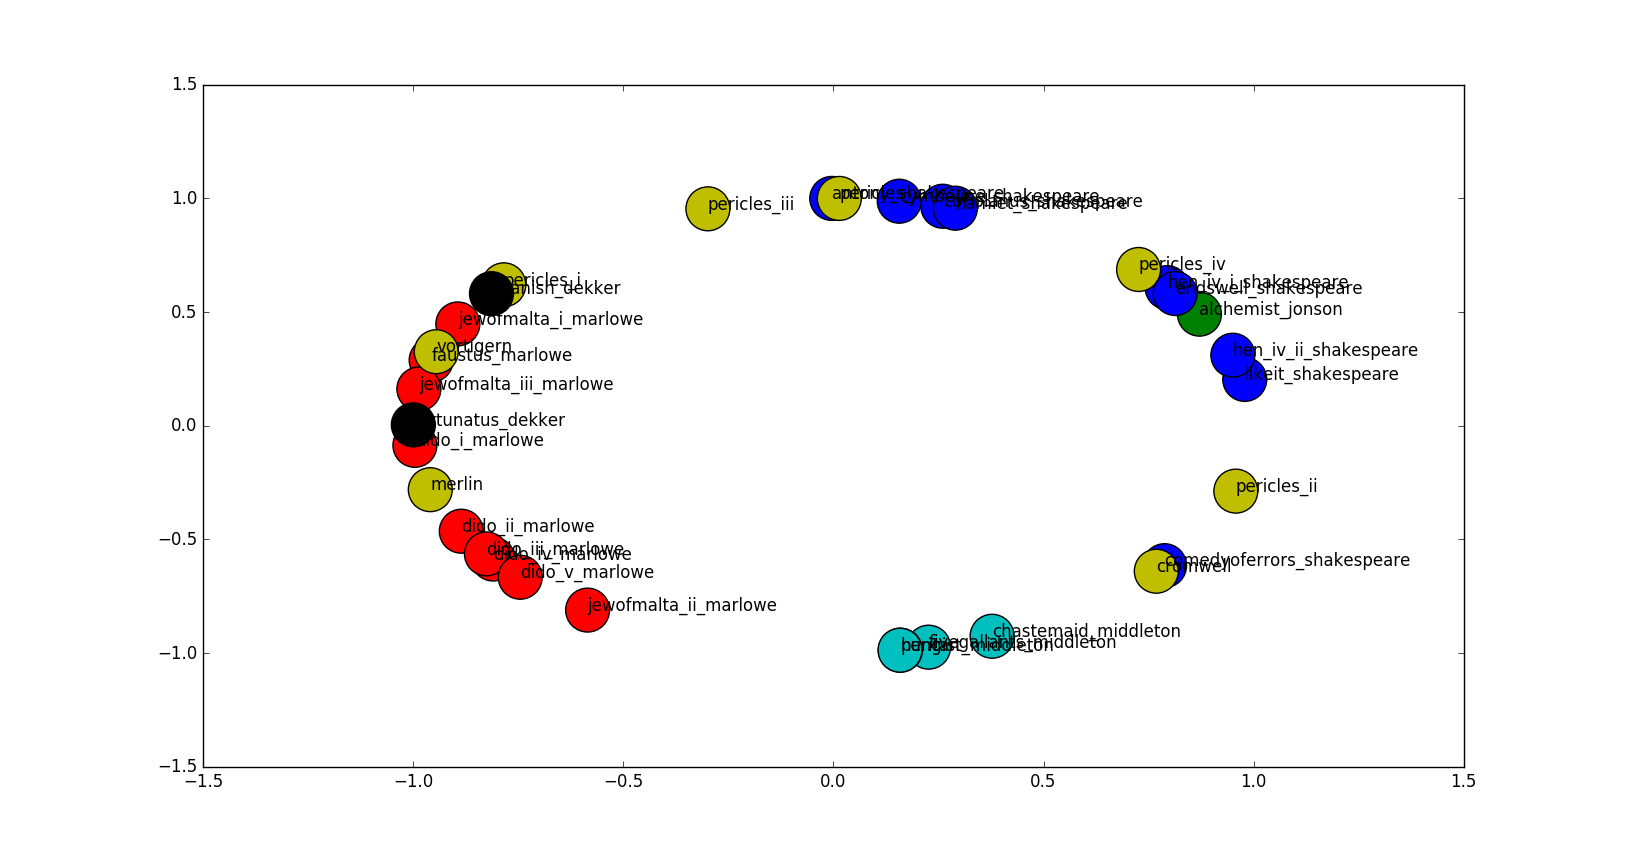

The file beside this chart, header and first rows:
, 0, 1, code
dido_ii_marlowe.txt, -0.8859, -0.4639, 2.0
alchemist_jonson.txt, 0.8712, 0.4909, 3.0
faustus_marlowe.txt, -0.9576, 0.2883, 2.0
coriolanus_shakespeare.txt, 0.2601, 0.9656, 1.0
pericles_i.txt, -0.7846, 0.62, 0.0
spanish_dekker.txt, -0.814, 0.5808, 4.0
pericles_ii.txt, 0.9578, -0.2875, 0.0
fivegallants_middleton.txt, 0.2266, -0.974, 5.0
jewofmalta_iii_marlowe.txt, -0.9868, 0.1618, 2.0
comedyoferrors_shakespeare.txt, 0.7882, -0.6155, 1.0
antony_shakespeare.txt, -0.004107, 1, 1.0
hen_iv_i_shakespeare.txt, 0.7943, 0.6076, 1.0
cymbeline_shakespeare.txt, 0.1566, 0.9877, 1.0
likeit_shakespeare.txt, 0.979, 0.2038, 1.0
hen_iv_ii_shakespeare.txt, 0.9507, 0.3102, 1.0
pericles_iii.txt, -0.2989, 0.9543, 0.0
dido_iv_marlowe.txt, -0.8101, -0.5863, 2.0
pericles_v.txt, 0.01396, 0.9999, 0.0
jewofmalta_i_marlowe.txt, -0.8941, 0.4479, 2.0
puritan.txt, 0.1593, -0.9872, 0.0
dido_i_marlowe.txt, -0.9963, -0.08616, 2.0
fortunatus_dekker.txt, -1, 0.003855, 4.0
cromwell.txt, 0.7684, -0.6399, 0.0
hengist_middleton.txt, 0.1584, -0.9874, 5.0
dido_iii_marlowe.txt, -0.826, -0.5636, 2.0
hamlet_shakespeare.txt, 0.2903, 0.9569, 1.0
merlin.txt, -0.9596, -0.2812, 0.0
dido_v_marlowe.txt, -0.7456, -0.6664, 2.0
chastemaid_middleton.txt, 0.3776, -0.926, 5.0
jewofmalta_ii_marlowe.txt, -0.5852, -0.8109, 2.0
vortigern.txt, -0.9455, 0.3257, 0.0
pericles_iv.txt, 0.7263, 0.6873, 0.0
endswell_shakespeare.txt, 0.8135, 0.5816, 1.0
